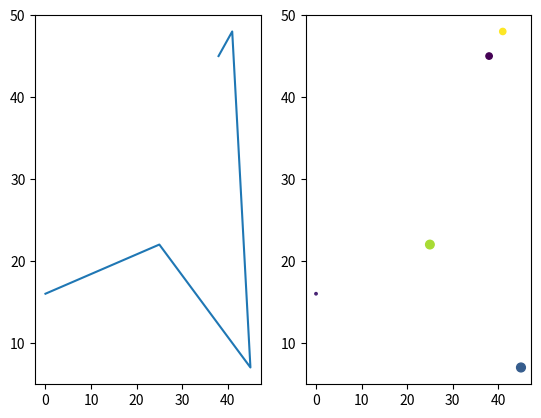

This figure's Python source:
#!/usr/bin/env python3

import numpy as np
import matplotlib.pyplot as plt

def subfigures(a):
    x = a[:, 0]
    y = a[:, 1]
    colors = a[:, 2]
    sizes = a[:, 3]

    plt.subplot(1, 2, 1)
    plt.plot(x, y)
    plt.subplot(1, 2, 2)
    plt.scatter(x, y, c=colors, s=sizes)
    plt.show()


def main():
    a = np.random.randint(0, 50, (5, 4))
    subfigures(a)

if __name__ == "__main__":
    main()
